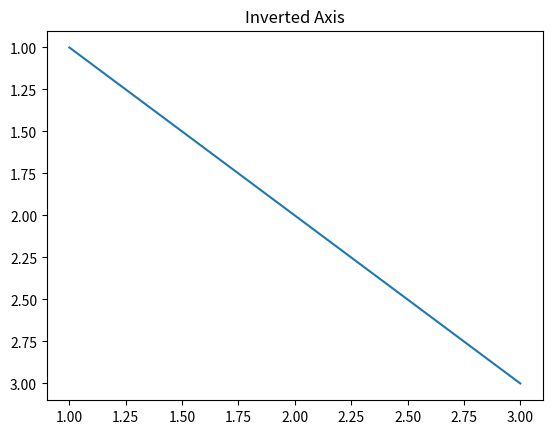

Write the Python code that produced this figure.
import matplotlib.pyplot as plt

plt.plot([1, 2, 3], [1, 2, 3])

plt.gca().invert_yaxis()

plt.title("Inverted Axis")
plt.show()
